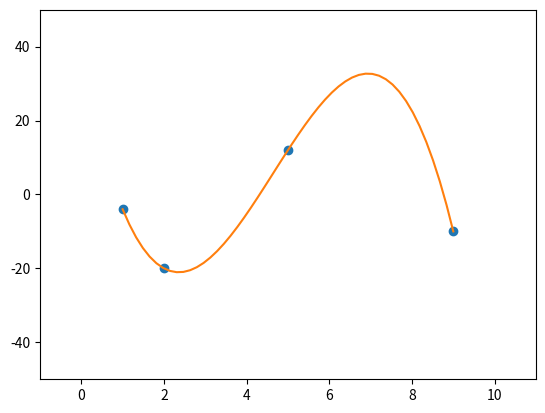

Write the Python code that produced this figure.

import numpy as np
import matplotlib.pyplot as plt

points = np.array([(1, -4), (2, -20), (5, 12), (9, -10)])

x = points[:,0]           # get x and y vectors
y = points[:,1]

# 데이터 point의 수가 K개 일 때 K-1로 fit하면 interploation

fx3 = np.polyfit(x, y, 3)   # calculate 3차 polynomial
print("찾은 다항식 = ", fx3)
f   = np.poly1d( fx3 )  # 다항식

# calculate new x's and y's
x_new = np.linspace(x[0], x[-1], 50)
y_new = f(x_new)

plt.plot(x,y,'o', x_new, y_new)
plt.xlim([x[0]- 2, x[-1] + 2 ])
plt.ylim(-50, 50)
plt.show()